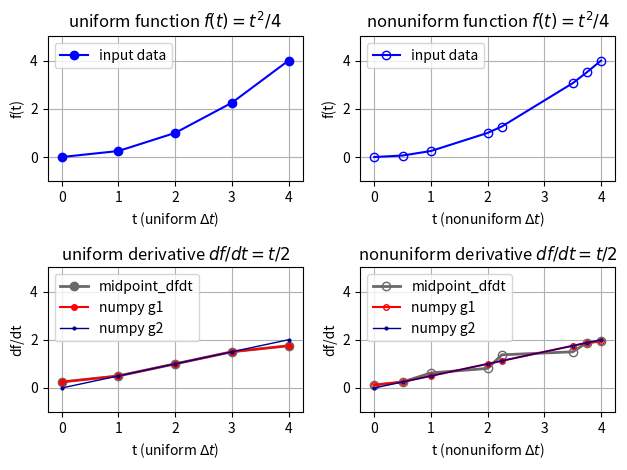

Recreate this plot in Python. (Note: this script raises an exception after producing the figure.)
#!/usr/bin/env python
import numpy as np

def midpoint_dfdt(t, f):
    nts = t.size
    # test = 1
    # if test:
    #     nts = 4
    #     t = t[0:nts]  # overwrite a small block for testing
    #     f = f[0:nts]

    dt_initial = np.array([t[1] - t[0]])
    dt_internal = np.array([t[i+1] - t[i-1] for i in range(1, nts-1)])
    dt_final = np.array([t[-1] - t[-2]])
    dt = np.concatenate((dt_initial, dt_internal, dt_final))

    df_initial = np.array([f[1] - f[0]])
    df_internal = np.array([f[i+1] - f[i-1] for i in range(1, nts-1)])
    df_final = np.array([f[-1] - f[-2]])
    df = np.concatenate((df_initial, df_internal, df_final))

    a = np.divide(df, dt)
    return a

def main():

    import os
    import matplotlib.pyplot as plt

    fact = 4
    coef = 1.0/fact

    t_uniform = np.linspace(0, 4, 5, dtype=float)
    f_uniform = coef * np.multiply(t_uniform, t_uniform)

    t_nonuniform = np.array([0, 0.5, 1, 2, 2.25, 3.5, 3.75, 4], dtype=float)
    f_nonuniform = coef * np.multiply(t_nonuniform, t_nonuniform)

    fig = plt.figure()
    ax1 = fig.add_subplot(2, 2, 1)
    ax2 = fig.add_subplot(2, 2, 2)
    ax3 = fig.add_subplot(2, 2, 3)
    ax4 = fig.add_subplot(2, 2, 4)

    ax1kwargs = {"marker": "o", "color": "blue", "label": "input data"}
    ax1.plot(t_uniform, f_uniform, **ax1kwargs)
    ax1.legend(loc='upper left')
    function_string = 'function $f(t) = t^2/' + str(fact) + '$'
    ax1.set_title('uniform ' + function_string)
    ax1.set_xlabel('t (uniform $\Delta t$)')
    ax1.set_ylabel('f(t)')
    x0, x1 = -0.25, 4.25
    y0, y1 = -1, 5
    ax1.set(xlim=(x0, x1), ylim=(y0, y1))
    # ax1.set_aspect('equal')
    ax1.grid()

    ax2kwargs = {"marker": "o", "fillstyle": "none", "color": "blue", "label": "input data"}
    # ax2.plot(t_nonuniform, f_nonuniform, marker='o', fillstyle='none', color='blue', label='input data')
    ax2.plot(t_nonuniform, f_nonuniform, **ax2kwargs)
    ax2.legend(loc='upper left')
    ax2.set_title('nonuniform ' + function_string)
    ax2.set_xlabel('t (nonuniform $\Delta t$)')
    ax2.set_ylabel('f(t)')
    ax2.set(xlim=(x0, x1), ylim=(y0, y1))
    # ax2.set_aspect('equal')
    ax2.grid()

    # compute derivatives, with the midpoing definition and with numpy, compare
    # https://docs.scipy.org/doc/numpy/reference/generated/numpy.gradient.html
    dfdt_uniform_midpoint = midpoint_dfdt(t_uniform, f_uniform)
    dfdt_uniform_numpy1 = np.gradient(f_uniform, edge_order=1)
    dfdt_uniform_numpy2 = np.gradient(f_uniform, edge_order=2)

    ax3kwargs = {"marker": "o"}
    ax3.plot(t_uniform, dfdt_uniform_midpoint, markersize=6, linewidth=2.0, label='midpoint_dfdt', color='dimgray', **ax3kwargs)
    ax3.plot(t_uniform, dfdt_uniform_numpy1, markersize=4, linewidth=1.5, label='numpy g1', color='red', **ax3kwargs)
    ax3.plot(t_uniform, dfdt_uniform_numpy2, markersize=2, linewidth=1.0, label='numpy g2', color='darkblue', **ax3kwargs)
    ax3.legend(loc='upper left')
    ax3.set_title('uniform derivative $df/dt = t/2$')
    ax3.set_xlabel('t (uniform $\Delta t$)')
    ax3.set_ylabel('df/dt')
    ax3.set(xlim=(x0, x1), ylim=(y0, y1))
    # ax3.set_aspect('equal')
    ax3.grid()

    dfdt_nonuniform_midpoint = midpoint_dfdt(t_nonuniform, f_nonuniform)
    dfdt_nonuniform_numpy1 = np.gradient(f_nonuniform, t_nonuniform, edge_order=1)
    dfdt_nonuniform_numpy2 = np.gradient(f_nonuniform, t_nonuniform, edge_order=2)

    ax4kwargs = {"marker": "o", "fillstyle": "none"}
    ax4.plot(t_nonuniform, dfdt_nonuniform_midpoint, markersize=6, linewidth=2.0, label='midpoint_dfdt', color='dimgray', **ax4kwargs)
    ax4.plot(t_nonuniform, dfdt_nonuniform_numpy1, markersize=4, linewidth=1.5, label='numpy g1', color='red', **ax4kwargs)
    ax4.plot(t_nonuniform, dfdt_nonuniform_numpy2, markersize=2, linewidth=1.0, label='numpy g2', color='darkblue', **ax4kwargs)
    ax4.legend(loc='upper left')
    ax4.set_title('nonuniform derivative $df/dt = t/2$')
    ax4.set_xlabel('t (nonuniform $\Delta t$)')
    ax4.set_ylabel('df/dt')
    ax4.set(xlim=(x0, x1), ylim=(y0, y1))
    # ax4.set_aspect('equal')
    ax4.grid()

    # https://matplotlib.org/3.1.1/tutorials/intermediate/tight_layout_guide.html
    plt.tight_layout()  # attempt to prevent subplot overlap

    plt.show()

    _serialize = 1

    if _serialize:
        file_name = __file__.split('.')[0] + '.png'
        fig.savefig(file_name, dpi=300)
        print('Figure saved to folder: ' + os.getcwd())
        print(f'Figure file name: {file_name}')


if __name__ == '__main__':
    main()
